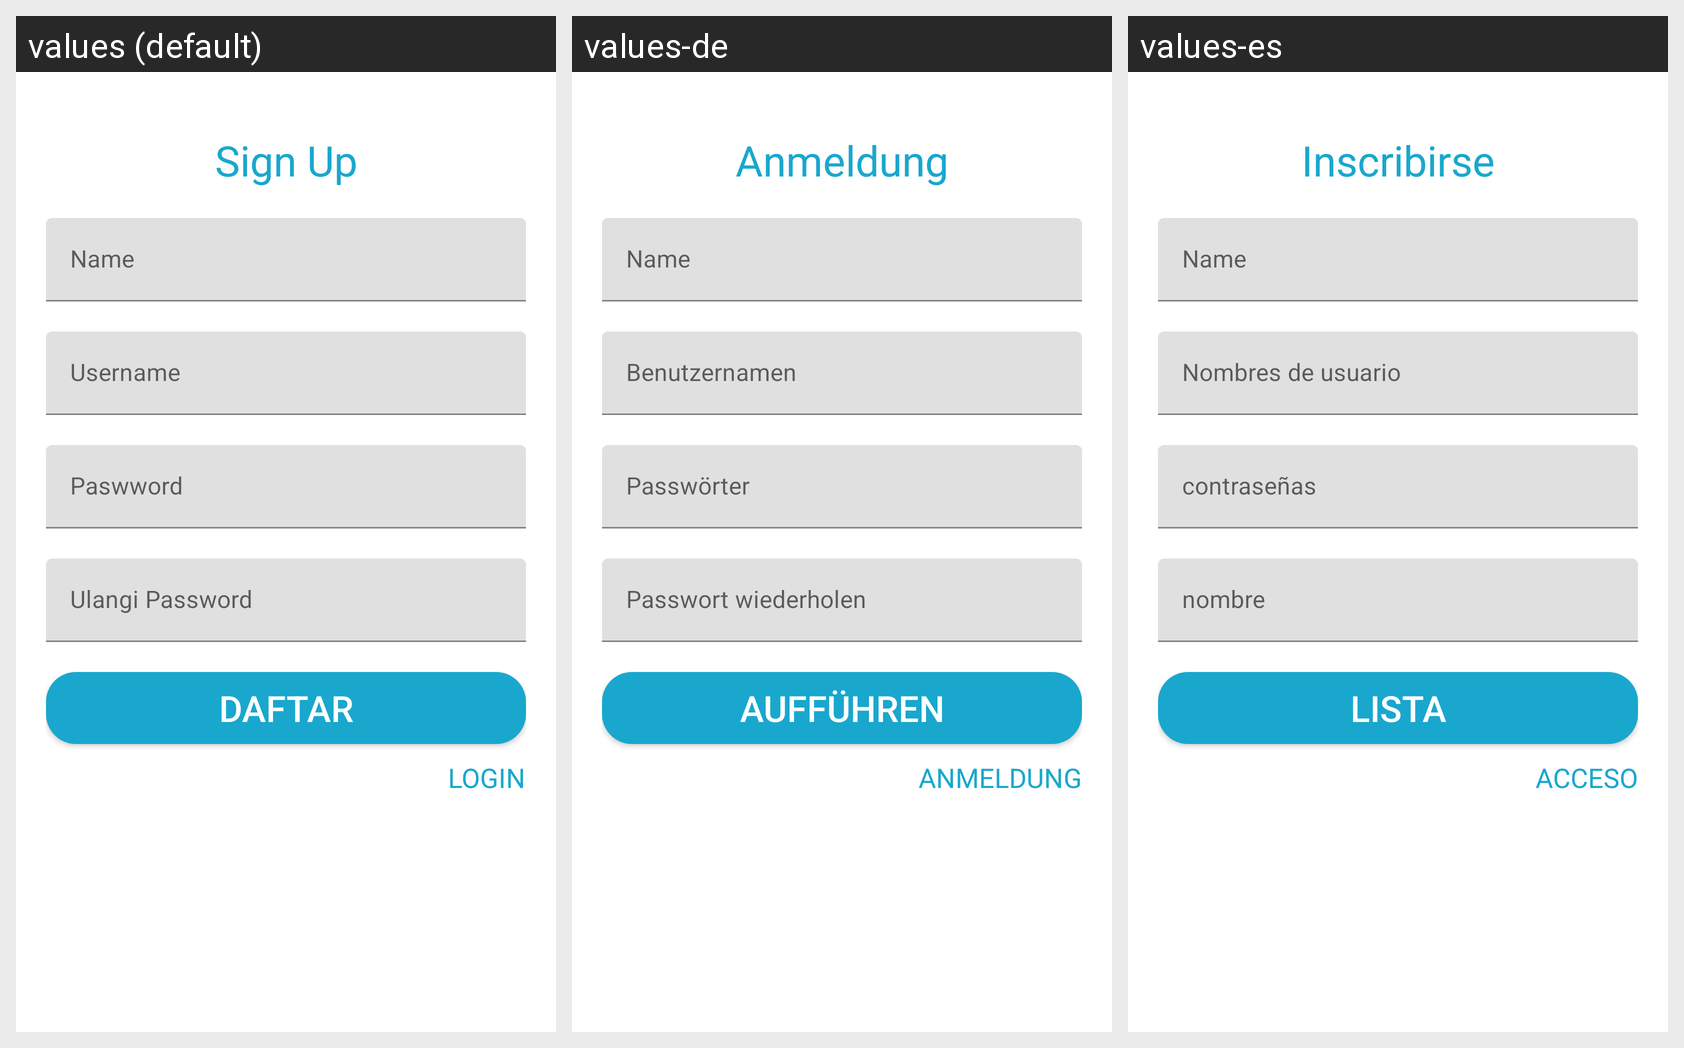

Locale-by-locale string values for the Android screen shown in this grid:
Android screen res/layout/activity_register.xml rendered under 3 locales, left to right: values (default), values-de, values-es. Device: Nexus 5 (rendered at 1080×1920; each locale shown at half size, 540×960, under a caption strip naming it); theme Theme.Latihan3_Chapter2.
Strings drawn on this screen, with the default value and each locale's value (text and hints the layout hard-codes, and strings that could not be matched under every locale, appear in the picture but are not listed):

signUp
  values: Sign Up
  values-de: Anmeldung
  values-es: Inscribirse

name
  values: Name
  values-de: Name
  values-es: Name

username
  values: Username
  values-de: Benutzernamen
  values-es: Nombres de usuario

password
  values: Paswword
  values-de: Passwörter
  values-es: contraseñas

ulangiPassword
  values: Ulangi Password
  values-de: Passwort wiederholen
  values-es: nombre

Daftar
  values: Daftar
  values-de: Aufführen
  values-es: Lista

login
  values: LOGIN
  values-de: ANMELDUNG
  values-es: ACCESO
